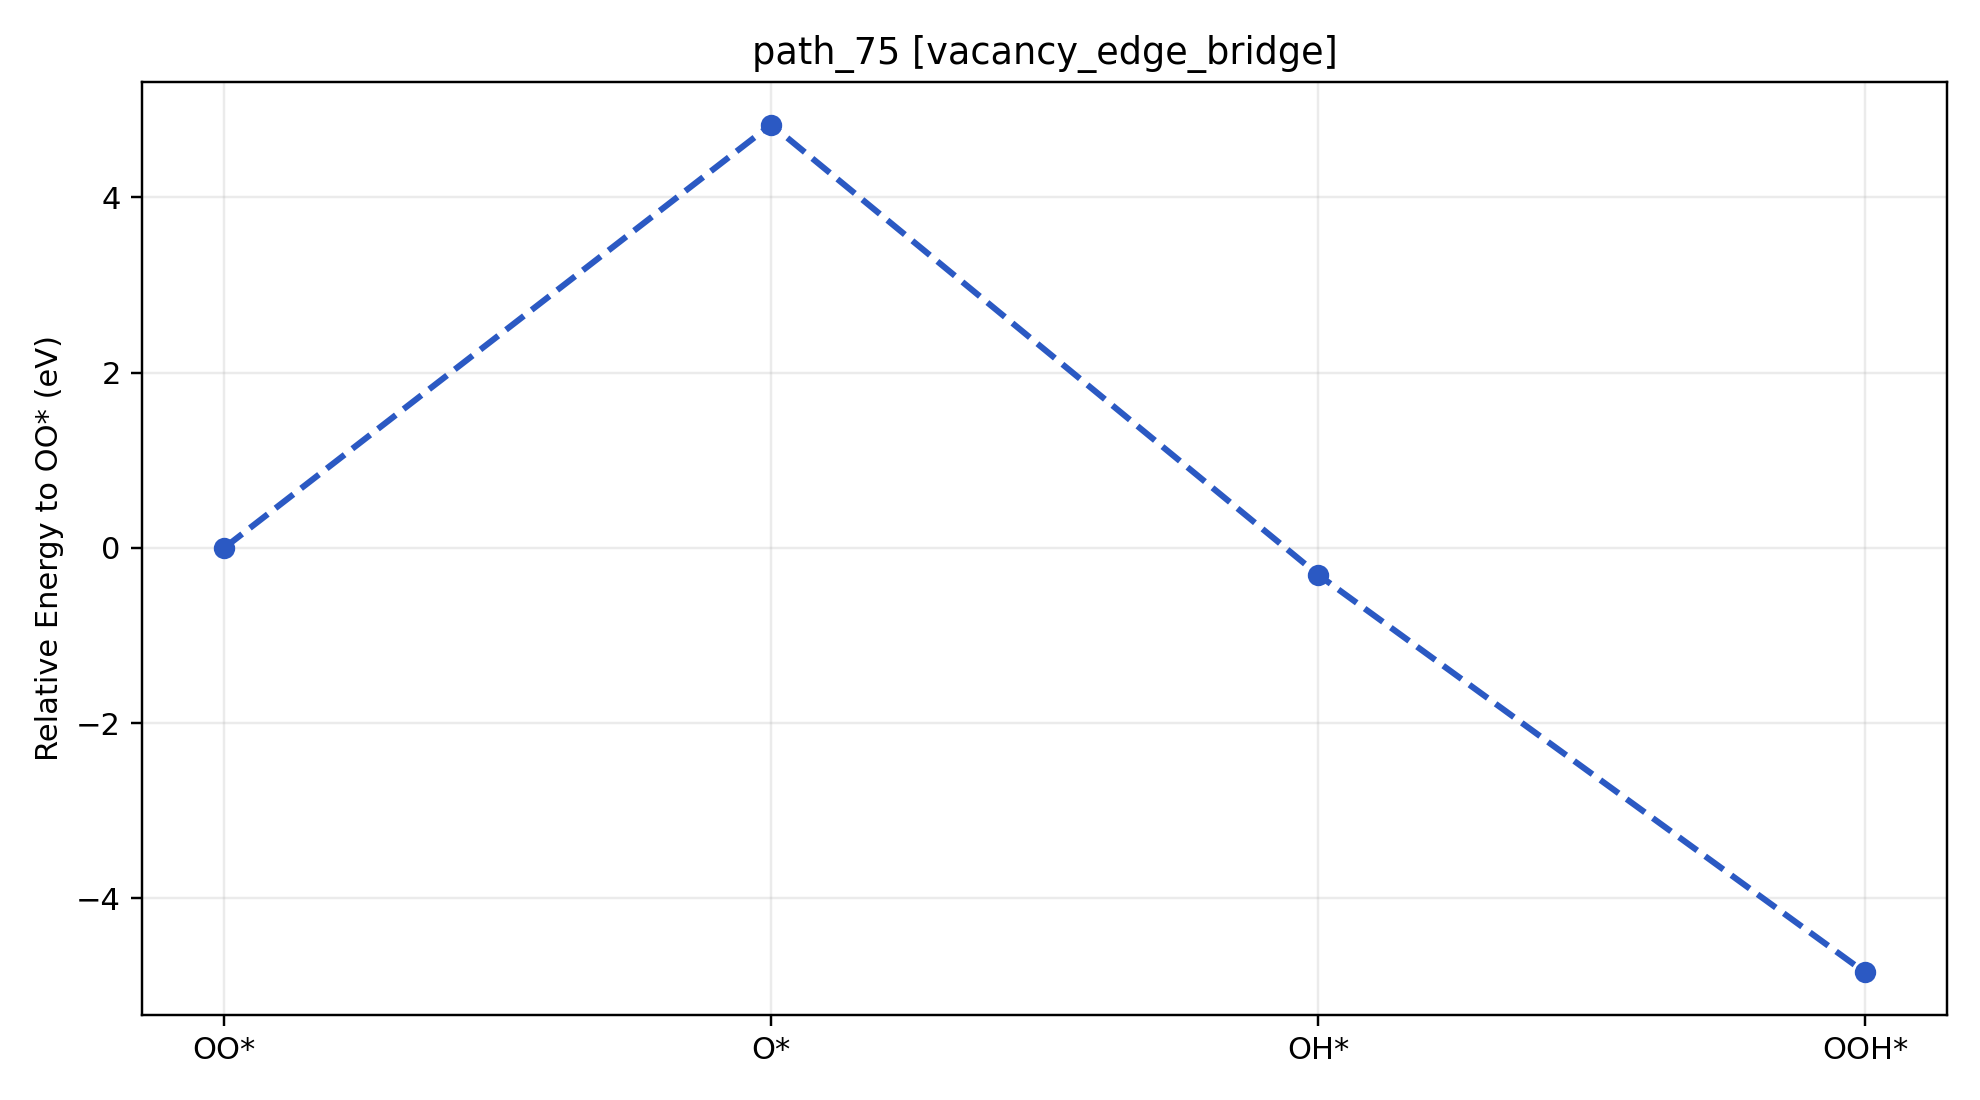

The data file committed next to this chart (first rows):
path_id, context, step_index, state, state_label, node_id, final_energy_eV, relative_to_start_eV, delta_from_previous_step_eV, max_force_eVA
path_75, vacancy_edge_bridge, 0, O2, OO*, vacancy_edge_bridge__O2__O2_end_on_tilt3…, -535, 0.000000, 0.000000, 0.01418
path_75, vacancy_edge_bridge, 1, O, O*, vacancy_edge_bridge__O__O_atom_tilt0_az0, -530.2, 4.83, 4.83, 0.008094
path_75, vacancy_edge_bridge, 2, OH, OH*, vacancy_edge_bridge__OH__OH_co_bound_til…, -535.3, -0.3066, -5.137, 0.009943
path_75, vacancy_edge_bridge, 3, OOH, OOH*, vacancy_edge_bridge__OOH__OOH_default_ti…, -539.8, -4.845, -4.538, 0.01555
